Image classification data set "processed" (Shayanthavi/Brain-Tumer-MRI-Classifier on GitHub). Class labels (4): glioma, meningioma, no tumor, pituitary tumor.

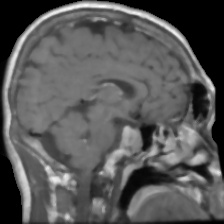
Label: pituitary tumor

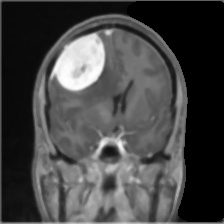
Label: meningioma

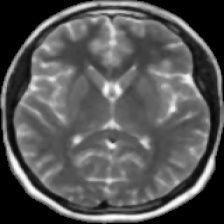
Label: no tumor

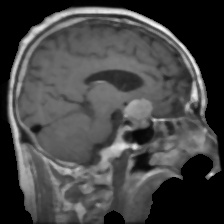
Label: pituitary tumor

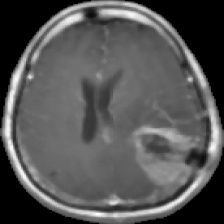
Label: glioma

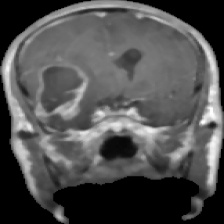
Label: glioma
